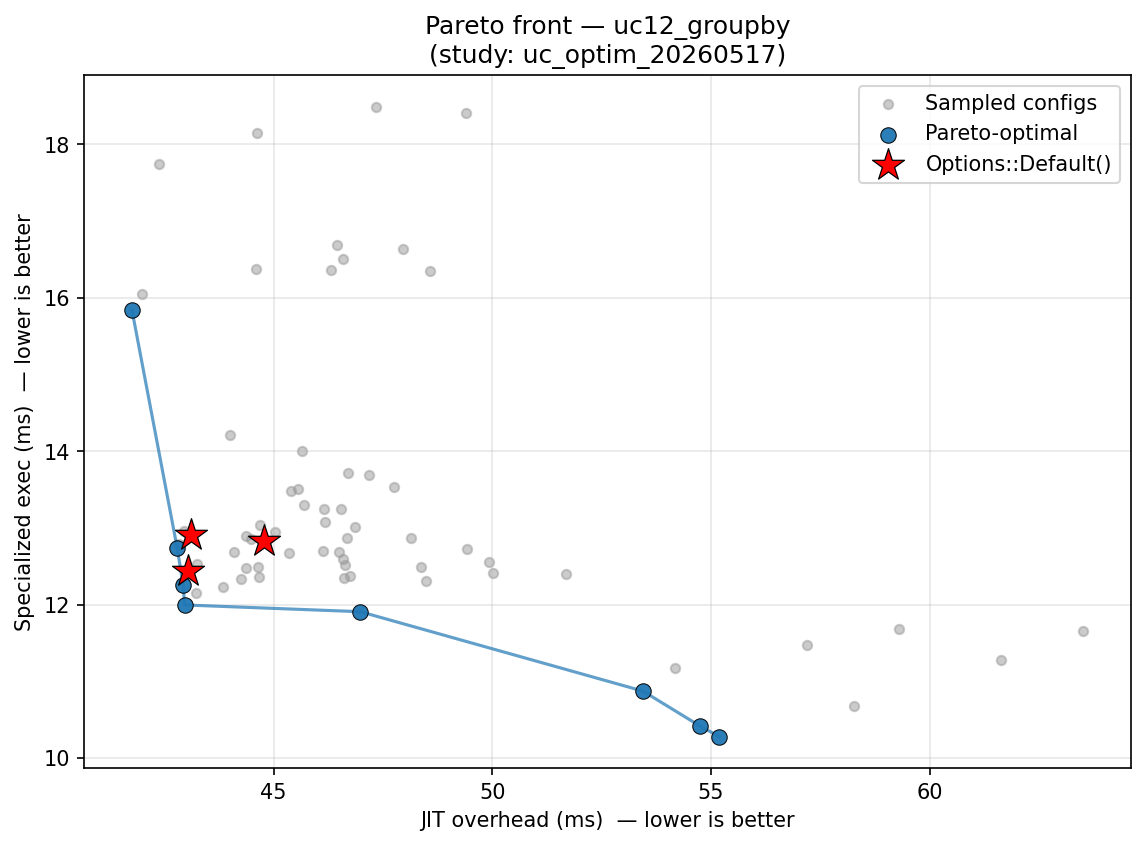

Values plotted in this chart, from the file beside it:
config_label, fixpoint_max, unroll_max, large_module_max, early_prune, o3_final, group, kernel, jit_overhead_ms, specialized_exec_ms, is_pareto_optimal, is_default
trial_0, 5, 138, 0, 0, 1, uc12_groupby, grouped_sum, 46.68, 12.87, False, False
trial_0, 5, 138, 0, 0, 1, uc12_groupby, grouped_count, 46.6, 12.35, False, False
trial_2, 2, 1, 0, 0, 0, uc12_groupby, grouped_sum, 46.58, 16.5, False, False
trial_2, 2, 1, 0, 0, 0, uc12_groupby, grouped_count, 46.44, 16.69, False, False
trial_9, 9, 1, 103, 1, 1, uc12_groupby, grouped_minmax, 59.29, 11.68, False, False
trial_10, 13, 455, 0, 0, 0, uc12_groupby, grouped_sum, 48.57, 16.35, False, False
trial_10, 13, 455, 0, 0, 0, uc12_groupby, grouped_minmax, 47.35, 18.49, False, False
trial_11, 24, 430, 1, 0, 1, uc12_groupby, grouped_sum, 46.86, 13.01, False, False
trial_11, 24, 430, 1, 0, 1, uc12_groupby, grouped_count, 46.75, 12.37, False, False
trial_12, 30, 127, 0, 0, 1, uc12_groupby, grouped_sum, 47.75, 13.54, False, False
trial_13, 20, 148, 20563, 0, 1, uc12_groupby, grouped_sum, 57.2, 11.48, False, False
trial_14, 11, 8, 0, 1, 1, uc12_groupby, grouped_minmax, 44.09, 12.69, False, False
trial_17, 7, 4, 0, 1, 1, uc12_groupby, grouped_sum, 42.95, 12.96, False, False
trial_19, 7, 20, 0, 1, 1, uc12_groupby, grouped_sum, 44.37, 12.9, False, False
trial_20, 8, 2, 0, 1, 1, uc12_groupby, grouped_count, 47.18, 13.69, False, False
trial_4, 27, 46, 0, 1, 1, uc12_groupby, grouped_sum, 45.64, 14.01, False, False
trial_4, 27, 46, 0, 1, 1, uc12_groupby, grouped_minmax, 46.16, 13.25, False, False
trial_7, 17, 9, 8, 1, 0, uc12_groupby, grouped_sum, 42, 16.05, False, False
trial_14, 11, 8, 0, 1, 1, uc12_groupby, grouped_sum, 42.79, 12.74, True, False
trial_17, 7, 4, 0, 1, 1, uc12_groupby, grouped_minmax, 43.26, 12.54, False, False
trial_22, 4, 5, 0, 1, 1, uc12_groupby, grouped_count, 44.25, 12.34, False, False
trial_1, 15, 56, 0, 1, 0, uc12_groupby, grouped_sum, 47.97, 16.63, False, False
trial_1, 15, 56, 0, 1, 0, uc12_groupby, grouped_count, 44.59, 16.38, False, False
trial_4, 27, 46, 0, 1, 1, uc12_groupby, grouped_count, 45.03, 12.95, False, False
trial_7, 17, 9, 8, 1, 0, uc12_groupby, grouped_count, 41.76, 15.84, True, False
trial_7, 17, 9, 8, 1, 0, uc12_groupby, grouped_minmax, 42.37, 17.75, False, False
trial_9, 9, 1, 103, 1, 1, uc12_groupby, grouped_count, 54.75, 10.42, True, False
trial_15, 12, 5, 0, 1, 1, uc12_groupby, grouped_count, 46.5, 12.69, False, False
trial_16, 9, 5, 0, 1, 1, uc12_groupby, grouped_minmax, 43.85, 12.23, False, False
trial_21, 10, 10, 0, 1, 1, uc12_groupby, grouped_count, 44.65, 12.36, False, False
trial_22, 4, 5, 0, 1, 1, uc12_groupby, grouped_sum, 44.49, 12.86, False, False
trial_1, 15, 56, 0, 1, 0, uc12_groupby, grouped_minmax, 44.62, 18.15, False, False
trial_3, 21, 2, 49, 1, 1, uc12_groupby, grouped_count, 44.63, 12.49, False, False
trial_3, 21, 2, 49, 1, 1, uc12_groupby, grouped_minmax, 46.58, 12.6, False, False
trial_5, 5, 20, 4774, 1, 1, uc12_groupby, grouped_count, 55.19, 10.28, True, False
trial_5, 5, 20, 4774, 1, 1, uc12_groupby, grouped_minmax, 61.63, 11.28, False, False
trial_8, 12, 102, 0, 1, 1, uc12_groupby, grouped_sum, 43.11, 12.91, False, True
trial_12, 30, 127, 0, 0, 1, uc12_groupby, grouped_minmax, 51.68, 12.4, False, False
trial_21, 10, 10, 0, 1, 1, uc12_groupby, grouped_sum, 44.68, 13.05, False, False
trial_5, 5, 20, 4774, 1, 1, uc12_groupby, grouped_sum, 53.44, 10.88, True, False
trial_6, 21, 172, 8, 0, 1, uc12_groupby, grouped_count, 46.98, 11.91, True, False
trial_8, 12, 102, 0, 1, 1, uc12_groupby, grouped_minmax, 44.78, 12.83, False, True
trial_12, 30, 127, 0, 0, 1, uc12_groupby, grouped_count, 48.37, 12.49, False, False
trial_22, 4, 5, 0, 1, 1, uc12_groupby, grouped_minmax, 49.92, 12.56, False, False
trial_23, 15, 10, 0, 1, 1, uc12_groupby, grouped_minmax, 46.12, 12.7, False, False
trial_8, 12, 102, 0, 1, 1, uc12_groupby, grouped_count, 43.05, 12.44, False, True
trial_9, 9, 1, 103, 1, 1, uc12_groupby, grouped_sum, 54.19, 11.18, False, False
trial_13, 20, 148, 20563, 0, 1, uc12_groupby, grouped_minmax, 63.51, 11.66, False, False
trial_15, 12, 5, 0, 1, 1, uc12_groupby, grouped_minmax, 46.18, 13.08, False, False
trial_16, 9, 5, 0, 1, 1, uc12_groupby, grouped_sum, 42.84, 12.8, False, False
trial_17, 7, 4, 0, 1, 1, uc12_groupby, grouped_count, 43.23, 12.16, False, False
trial_19, 7, 20, 0, 1, 1, uc12_groupby, grouped_minmax, 45.35, 12.68, False, False
trial_20, 8, 2, 0, 1, 1, uc12_groupby, grouped_minmax, 46.54, 13.25, False, False
trial_23, 15, 10, 0, 1, 1, uc12_groupby, grouped_sum, 46.69, 13.72, False, False
trial_23, 15, 10, 0, 1, 1, uc12_groupby, grouped_count, 44.37, 12.48, False, False
trial_6, 21, 172, 8, 0, 1, uc12_groupby, grouped_minmax, 48.49, 12.31, False, False
trial_14, 11, 8, 0, 1, 1, uc12_groupby, grouped_count, 42.96, 12, True, False
trial_15, 12, 5, 0, 1, 1, uc12_groupby, grouped_sum, 45.69, 13.3, False, False
trial_19, 7, 20, 0, 1, 1, uc12_groupby, grouped_count, 44, 14.21, False, False
trial_20, 8, 2, 0, 1, 1, uc12_groupby, grouped_sum, 45.39, 13.48, False, False
... 9 more rows
